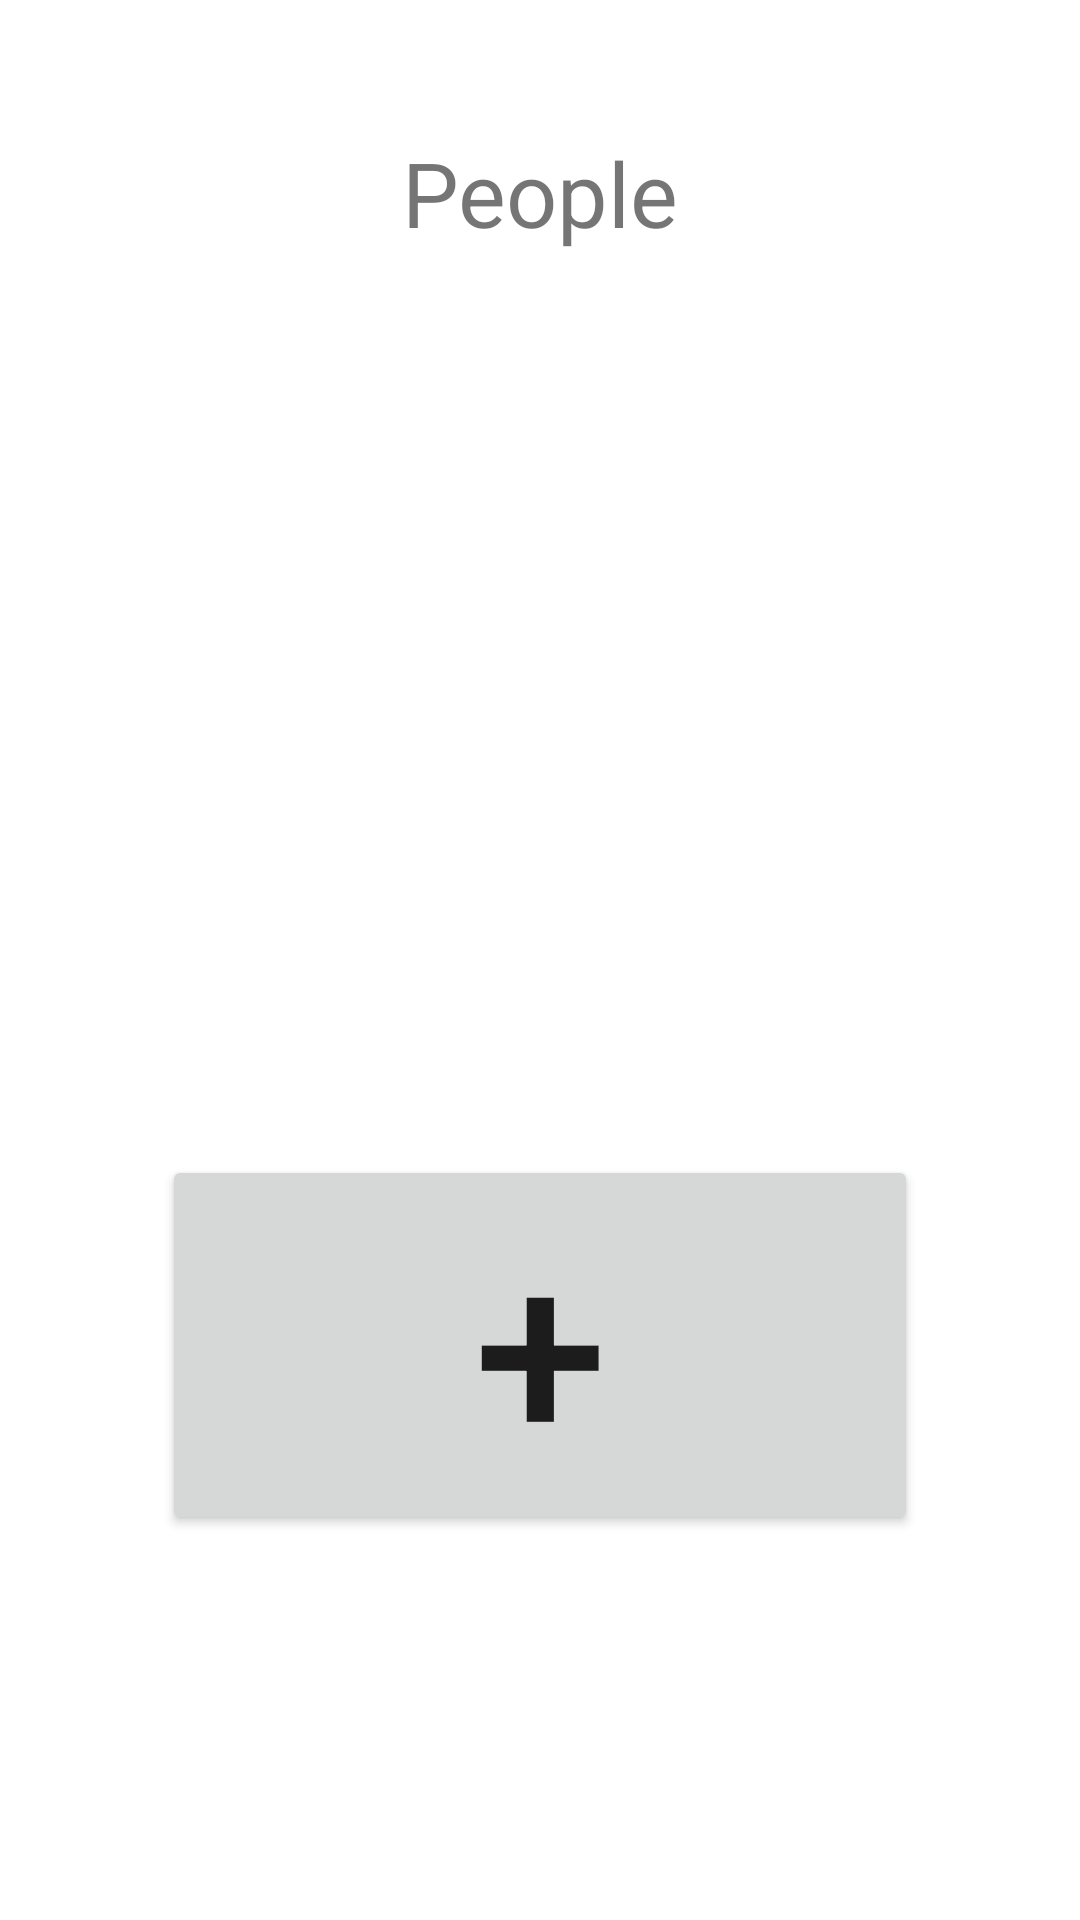

This screen was rendered from an Android layout file. Write that file and the resources it references.
<!-- AndroidManifest.xml: application theme Theme.WeCare -->
<!-- res/layout/activity_contacts.xml -->
<?xml version="1.0" encoding="utf-8"?>

<androidx.constraintlayout.widget.ConstraintLayout xmlns:android="http://schemas.android.com/apk/res/android"
    xmlns:app="http://schemas.android.com/apk/res-auto"
    xmlns:tools="http://schemas.android.com/tools"
    android:layout_width="match_parent"
    android:layout_height="match_parent"
    tools:context=".ContactsActivity">

    <androidx.constraintlayout.widget.Guideline
        android:id="@+id/guide"
        android:layout_width="match_parent"
        android:layout_height="wrap_content"
        android:orientation="horizontal"
        app:layout_constraintGuide_percent="0.2"/>

    <TextView
        android:id="@+id/title"
        android:layout_width="wrap_content"
        android:layout_height="wrap_content"
        android:text="People"
        android:textSize="30sp"
        android:layout_marginTop="20dp"
        android:layout_marginBottom="20dp"
        app:layout_constraintLeft_toLeftOf="parent"
        app:layout_constraintRight_toRightOf="parent"
        app:layout_constraintTop_toTopOf="parent"
        app:layout_constraintBottom_toBottomOf="@id/guide"/>

    <ListView
        android:id="@+id/contacts_list"
        android:layout_width="0dp"
        app:layout_constraintWidth_percent="0.9"
        android:layout_height="wrap_content"
        app:layout_constraintTop_toTopOf="@id/guide"
        app:layout_constraintBottom_toTopOf="@id/add_button"
        app:layout_constraintLeft_toLeftOf="parent"
        app:layout_constraintRight_toRightOf="parent"/>

    <androidx.appcompat.widget.AppCompatButton
        android:id="@+id/add_button"
        android:layout_width="0dp"
        app:layout_constraintWidth_percent="0.7"
        android:layout_height="wrap_content"
        android:text="+"
        android:textSize="80sp"
        app:layout_constraintTop_toBottomOf="@id/contacts_list"
        app:layout_constraintBottom_toBottomOf="parent"
        app:layout_constraintLeft_toLeftOf="parent"
        app:layout_constraintRight_toRightOf="parent" />

</androidx.constraintlayout.widget.ConstraintLayout>
<!-- resources referenced by this layout -->
<resources>
  <style name="Theme.WeCare" parent="Theme.MaterialComponents.DayNight.DarkActionBar">
          
          <item name="colorPrimary">@color/purple_500</item>
          <item name="colorPrimaryVariant">@color/purple_700</item>
          <item name="colorOnPrimary">@color/white</item>
          
          <item name="colorSecondary">@color/teal_200</item>
          <item name="colorSecondaryVariant">@color/teal_700</item>
          <item name="colorOnSecondary">@color/black</item>
          
          <item name="android:statusBarColor" tools:targetApi="l">?attr/colorPrimaryVariant</item>
          
      </style>
  <color name="purple_500">#FF6200EE</color>
  <color name="purple_700">#FF3700B3</color>
  <color name="white">#FFFFFFFF</color>
  <color name="teal_200">#FF03DAC5</color>
  <color name="teal_700">#FF018786</color>
  <color name="black">#FF000000</color>
</resources>
